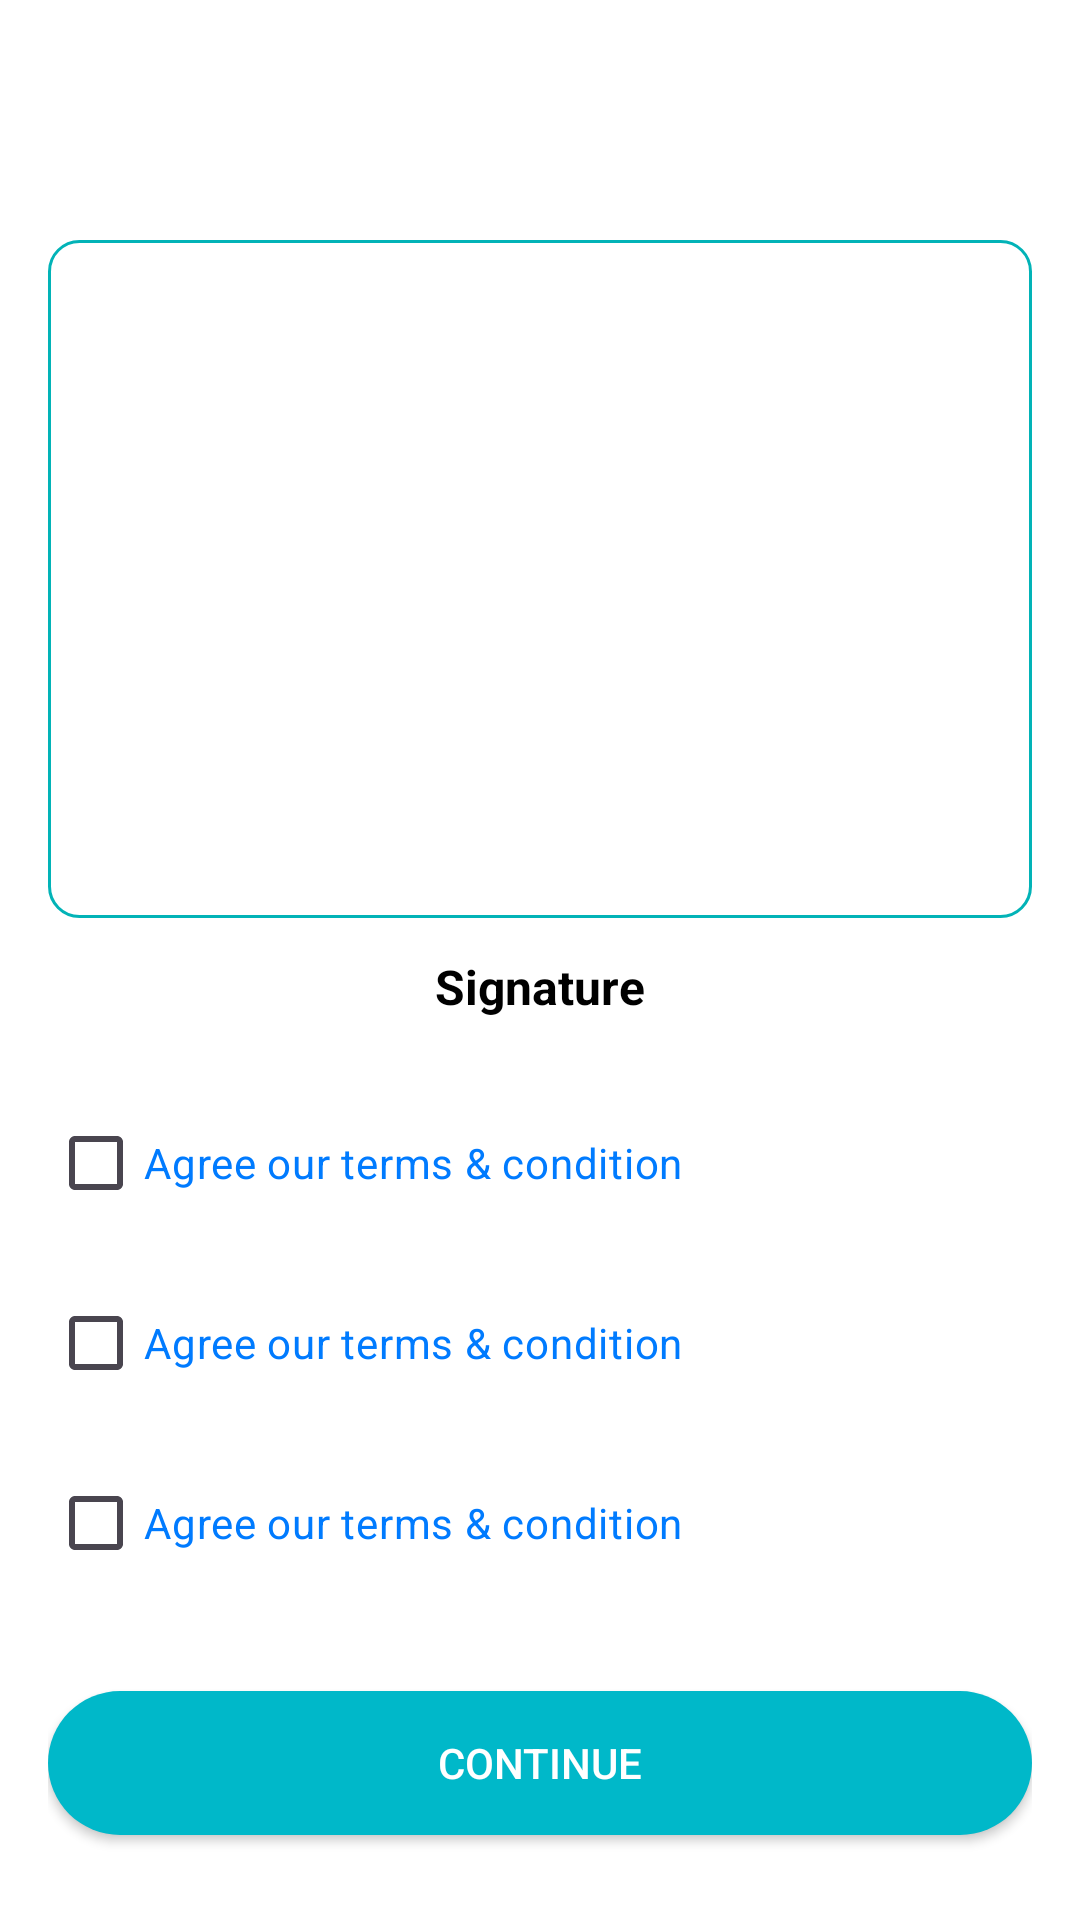

This screen was rendered from an Android layout file. Write that file and the resources it references.
<!-- AndroidManifest.xml: application theme Theme.Docbot -->
<!-- res/layout/activity_terms_condition_screen.xml -->
<?xml version="1.0" encoding="utf-8"?>
<androidx.constraintlayout.widget.ConstraintLayout xmlns:android="http://schemas.android.com/apk/res/android"
    xmlns:app="http://schemas.android.com/apk/res-auto"
    xmlns:tools="http://schemas.android.com/tools"
    android:id="@+id/main"
    android:layout_width="match_parent"
    android:layout_height="match_parent"
    tools:context=".activity.TermsConditionScreenActivity">

    <ScrollView
        android:layout_width="match_parent"
        android:layout_height="match_parent"
        android:background="@android:color/white"
        android:padding="16dp"
        app:layout_constraintBottom_toBottomOf="parent"
        app:layout_constraintEnd_toEndOf="parent"
        app:layout_constraintStart_toStartOf="parent"
        app:layout_constraintTop_toTopOf="parent">

        <LinearLayout
            android:layout_width="match_parent"
            android:layout_height="wrap_content"
            android:orientation="vertical">

            
            <ImageView
                android:id="@+id/backArrow"
                android:layout_width="24dp"
                android:layout_height="24dp"
                android:layout_marginTop="8dp"
                android:src="@drawable/arrow_back" />

            
            <FrameLayout
                android:id="@+id/signatureBox"
                android:layout_width="match_parent"
                android:layout_height="226dp"
                android:layout_marginTop="32dp"
                android:background="@drawable/border_teal"
                android:padding="8dp" />

            
            <TextView
                android:layout_width="wrap_content"
                android:layout_height="wrap_content"
                android:layout_gravity="center_horizontal"
                android:layout_marginTop="12dp"
                android:text="Signature"
                android:textColor="#000000"
                android:textSize="16sp"
                android:textStyle="bold" />

            
            <LinearLayout
                android:layout_width="match_parent"
                android:layout_height="wrap_content"
                android:layout_marginTop="24dp"
                android:orientation="vertical">

                <CheckBox
                    android:id="@+id/checkbox1"
                    android:layout_width="wrap_content"
                    android:layout_height="wrap_content"
                    android:buttonTint="#000000"
                    android:text="@string/agree_our_terms_condition"
                    android:textColor="#007BFF" />

                <CheckBox
                    android:id="@+id/checkbox2"
                    android:layout_width="wrap_content"
                    android:layout_height="wrap_content"
                    android:layout_marginTop="12dp"
                    android:buttonTint="#000000"
                    android:text="@string/agree_our_terms_condition"
                    android:textColor="#007BFF" />

                <CheckBox
                    android:id="@+id/checkbox3"
                    android:layout_width="wrap_content"
                    android:layout_height="wrap_content"
                    android:layout_marginTop="12dp"
                    android:buttonTint="#000000"
                    android:text="@string/agree_our_terms_condition"
                    android:textColor="#007BFF" />
            </LinearLayout>

            
            <Button
                android:id="@+id/continueButton"
                android:layout_width="match_parent"
                android:layout_height="48dp"
                android:layout_marginTop="32dp"
                android:layout_marginBottom="16dp"
                android:background="@drawable/rounded_button"
                android:backgroundTint="#00B8C9"
                android:text="Continue"
                android:textColor="#FFFFFF" />
        </LinearLayout>
    </ScrollView>

</androidx.constraintlayout.widget.ConstraintLayout>
<!-- resources referenced by this layout -->
<resources>
  <!-- drawable border_teal (drawable) -->
  <?xml version="1.0" encoding="utf-8"?>
  <shape xmlns:android="http://schemas.android.com/apk/res/android"
      android:shape="rectangle">
      <solid android:color="@android:color/white"/>
      <stroke
          android:width="1dp"
          android:color="#02B3B7"/>
      <corners android:radius="10dp"/>
  </shape>
  <!-- drawable rounded_button (drawable) -->
  <?xml version="1.0" encoding="utf-8"?>
  <shape xmlns:android="http://schemas.android.com/apk/res/android"
      android:shape="rectangle">
      <solid android:color="#00B8C9"/>
      <corners android:radius="28dp"/>
  </shape>
  <string name="agree_our_terms_condition">Agree our terms &amp; condition</string>
  <style name="Theme.Docbot" parent="Base.Theme.Docbot" />
  <style name="Base.Theme.Docbot" parent="Theme.Material3.DayNight.NoActionBar">
          
          
          <item name="android:windowBackground">@color/white</item>
          <item name="android:textColor">@color/black</item>
          <item name="colorPrimary">@color/primary</item>
          <item name="colorOnPrimary">@color/white</item>
          <item name="colorSurface">@color/white</item>
      </style>
  <color name="white">#FFFFFF</color>
  <color name="black">#FF000000</color>
  <color name="primary">#02B3B7</color>
</resources>
